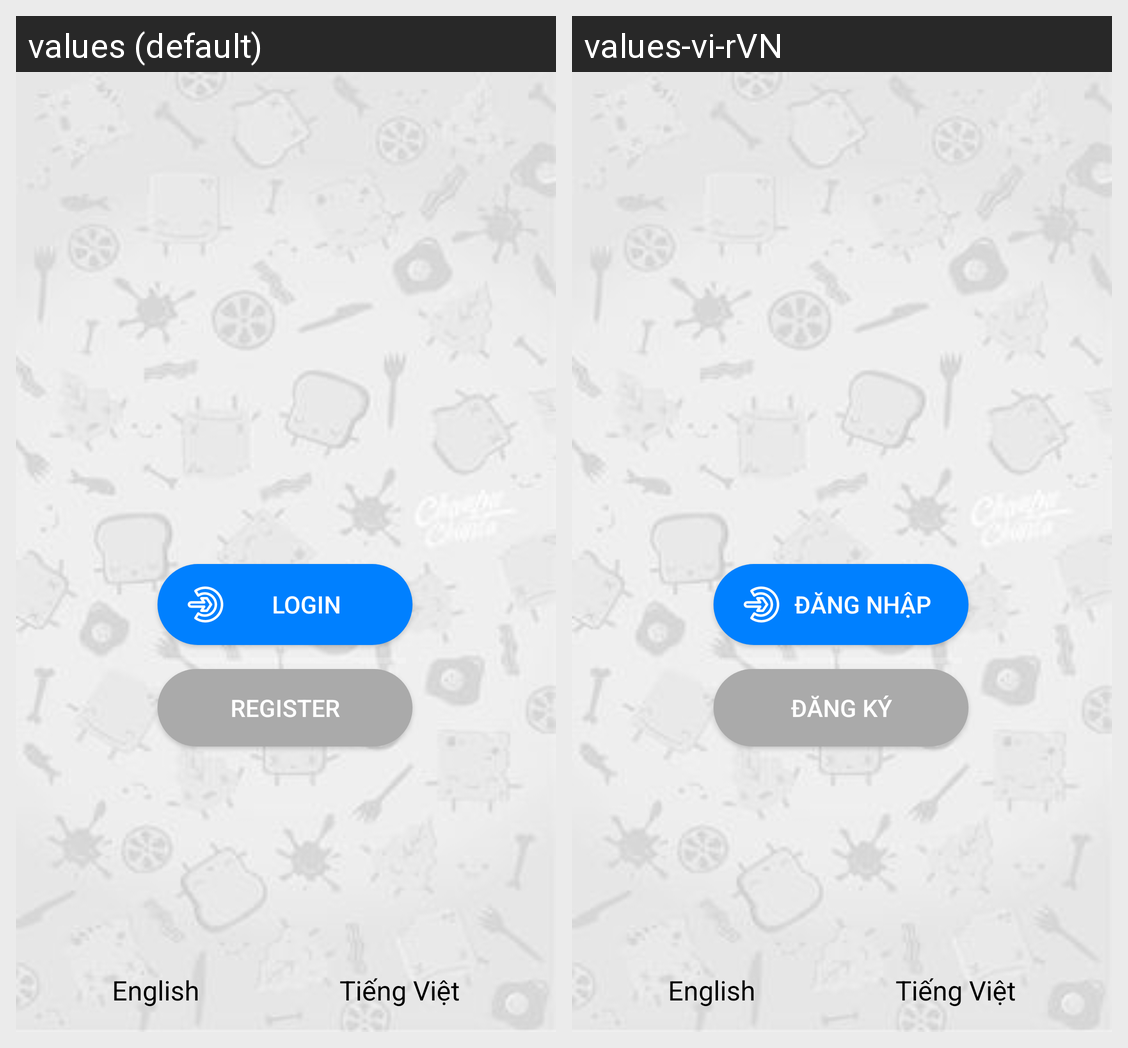

Strings drawn on this Android screen and how each of the app's shown locales translates them:
Android screen res/layout/activity_main.xml rendered under 2 locales, left to right: values (default), values-vi-rVN. Device: Nexus 5 (rendered at 1080×1920; each locale shown at half size, 540×960, under a caption strip naming it); theme noAnimTheme.
Strings drawn on this screen, with the default value and each locale's value (text and hints the layout hard-codes, and strings that could not be matched under every locale, appear in the picture but are not listed):

btn_login_text
  values: Login
  values-vi-rVN: Đăng nhập

btn_register_text
  values: Register
  values-vi-rVN: Đăng ký
